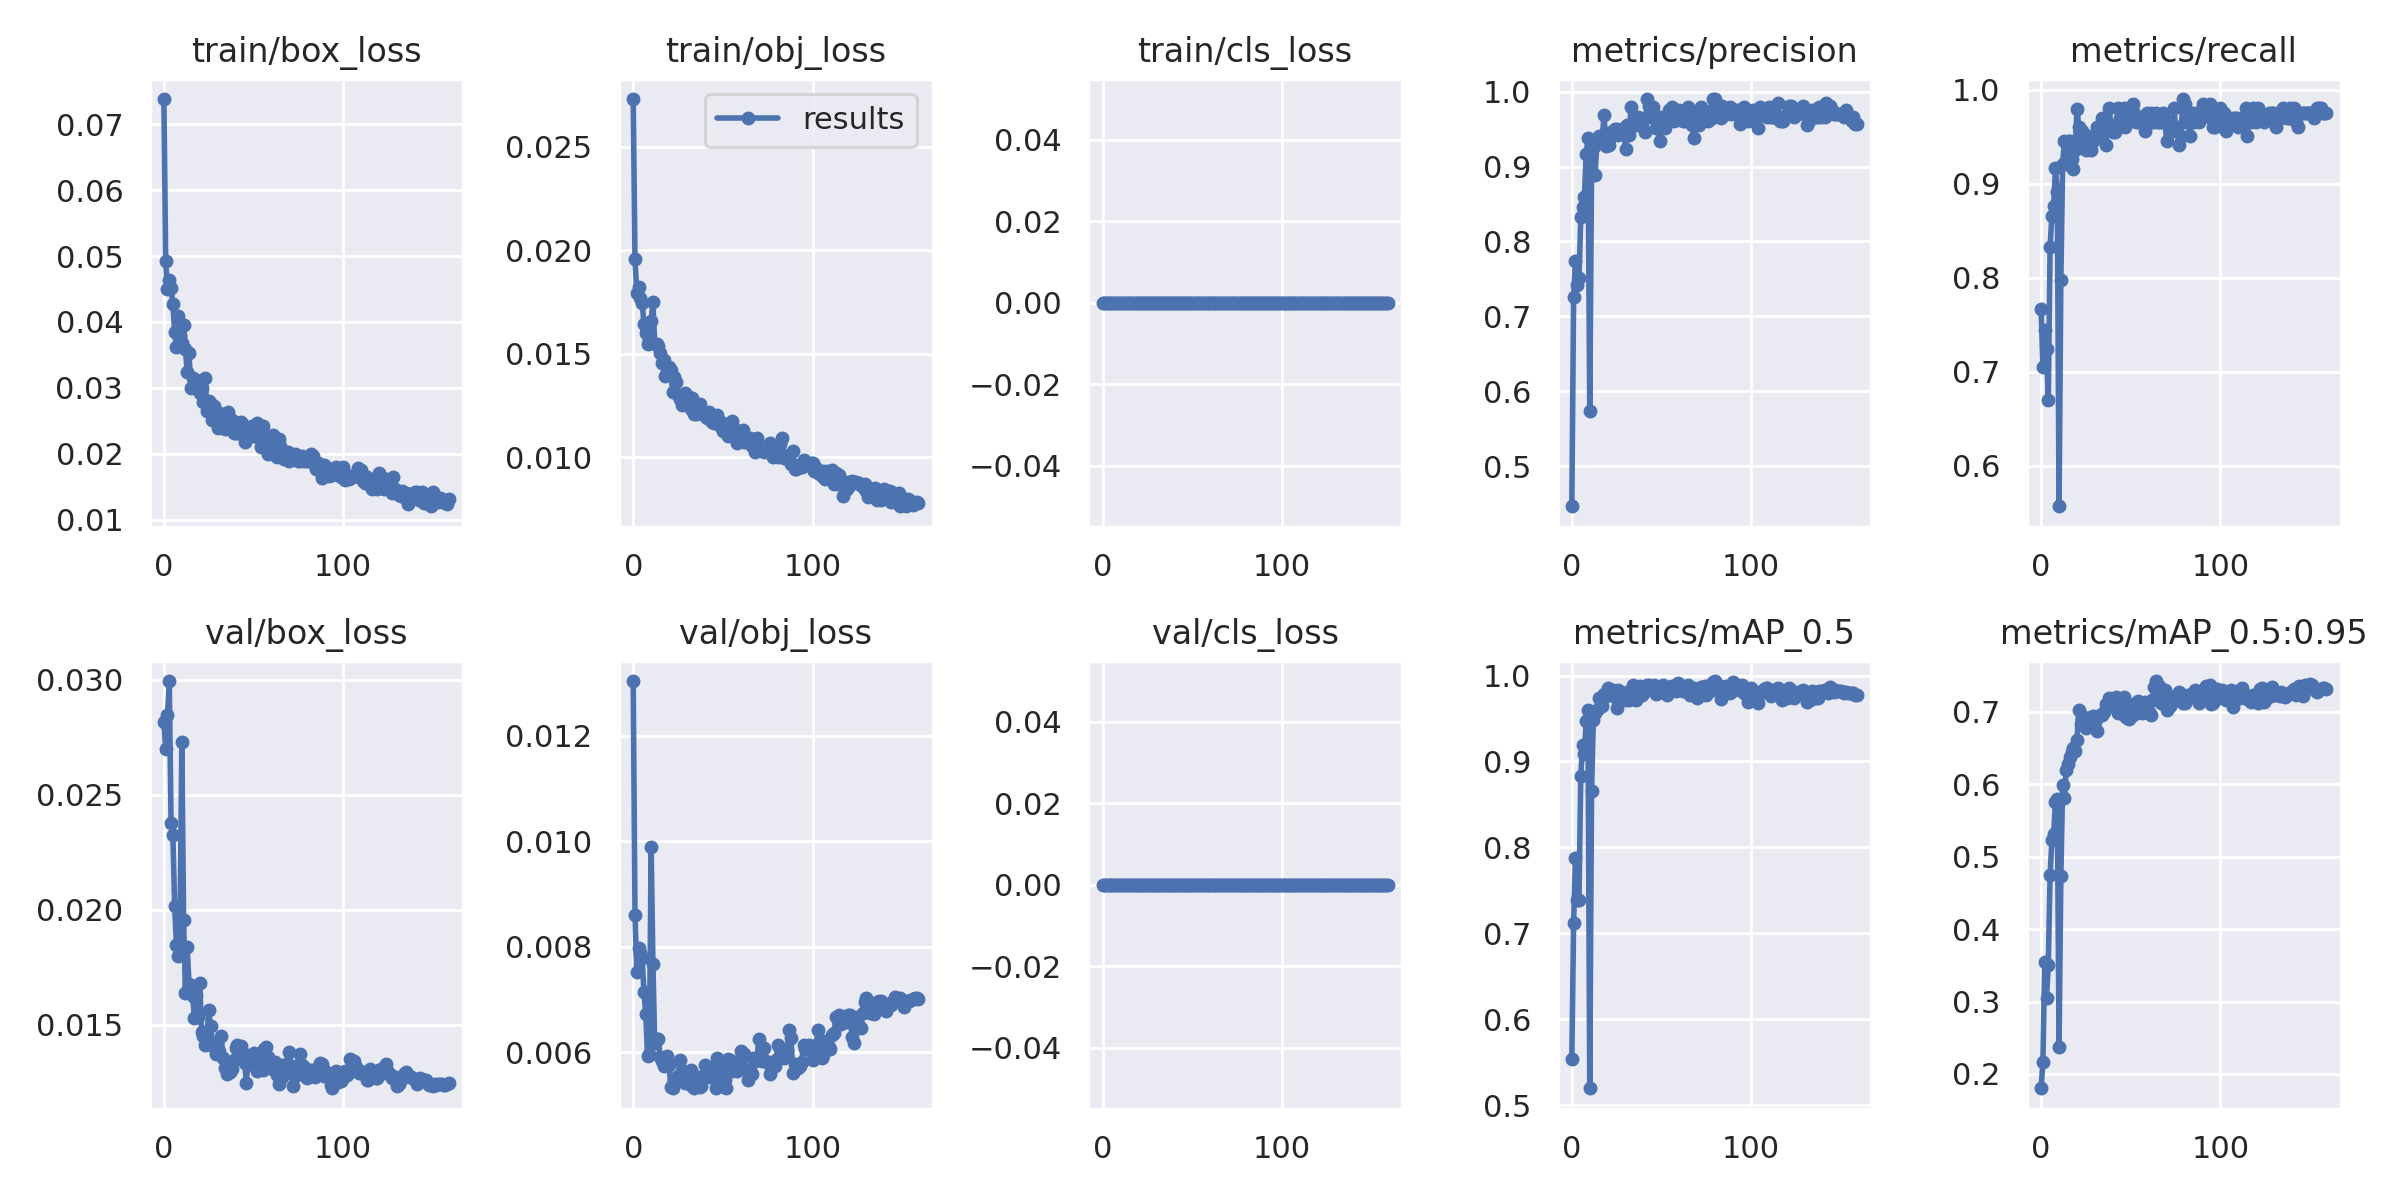

The data file committed next to this chart (first rows):
epoch, train/box_loss, train/obj_loss, train/cls_loss, metrics/precision, metrics/recall, metrics/mAP_0.5, metrics/mAP_0.5:0.95, val/box_loss, val/obj_loss, val/cls_loss, x/lr0, x/lr1, x/lr2
0, 0.0738, 0.02729, 0, 0.4463, 0.7663, 0.5537, 0.1803, 0.02815, 0.01304, 0, 0.003267, 0.003267, 0.0706
1, 0.04929, 0.01957, 0, 0.7252, 0.7044, 0.7121, 0.2171, 0.02699, 0.008602, 0, 0.006559, 0.006559, 0.04056
2, 0.04496, 0.01792, 0, 0.7742, 0.7438, 0.7875, 0.3543, 0.02848, 0.007512, 0, 0.00981, 0.00981, 0.01048
3, 0.04641, 0.01823, 0, 0.7424, 0.724, 0.7383, 0.3051, 0.02995, 0.007981, 0, 0.009814, 0.009814, 0.009814
4, 0.04509, 0.01767, 0, 0.7513, 0.6698, 0.739, 0.35, 0.02376, 0.007881, 0, 0.009814, 0.009814, 0.009814
5, 0.04269, 0.01745, 0, 0.832, 0.8325, 0.8833, 0.4743, 0.02327, 0.007777, 0, 0.009753, 0.009753, 0.009753
6, 0.03841, 0.01646, 0, 0.846, 0.866, 0.9193, 0.5227, 0.02017, 0.007143, 0, 0.009691, 0.009691, 0.009691
7, 0.03625, 0.01599, 0, 0.8599, 0.8765, 0.9089, 0.531, 0.01847, 0.006723, 0, 0.009629, 0.009629, 0.009629
8, 0.04088, 0.01547, 0, 0.9161, 0.9163, 0.9472, 0.5758, 0.018, 0.005923, 0, 0.009567, 0.009567, 0.009567
9, 0.0379, 0.01565, 0, 0.9375, 0.8916, 0.9604, 0.579, 0.01944, 0.005966, 0, 0.009505, 0.009505, 0.009505
10, 0.03683, 0.0166, 0, 0.5732, 0.5566, 0.5198, 0.2375, 0.0273, 0.009886, 0, 0.009443, 0.009443, 0.009443
11, 0.03955, 0.0175, 0, 0.89, 0.7974, 0.8656, 0.4728, 0.01954, 0.007676, 0, 0.009381, 0.009381, 0.009381
12, 0.03584, 0.01549, 0, 0.9252, 0.9212, 0.9486, 0.5991, 0.01638, 0.006163, 0, 0.009319, 0.009319, 0.009319
13, 0.03235, 0.01547, 0, 0.8889, 0.9458, 0.956, 0.5817, 0.01837, 0.006246, 0, 0.009258, 0.009258, 0.009258
14, 0.0353, 0.01538, 0, 0.935, 0.9212, 0.96, 0.6191, 0.01679, 0.006251, 0, 0.009196, 0.009196, 0.009196
15, 0.02999, 0.01502, 0, 0.9411, 0.9458, 0.9741, 0.6273, 0.01662, 0.005911, 0, 0.009134, 0.009134, 0.009134
16, 0.03147, 0.01456, 0, 0.932, 0.9451, 0.9668, 0.6375, 0.01627, 0.005827, 0, 0.009072, 0.009072, 0.009072
17, 0.03137, 0.01472, 0, 0.9397, 0.9261, 0.9649, 0.6446, 0.0153, 0.005736, 0, 0.00901, 0.00901, 0.00901
18, 0.03109, 0.01392, 0, 0.9687, 0.9161, 0.9785, 0.6494, 0.01631, 0.00579, 0, 0.008948, 0.008948, 0.008948
19, 0.03108, 0.01414, 0, 0.9268, 0.9358, 0.9756, 0.6453, 0.01536, 0.005927, 0, 0.008886, 0.008886, 0.008886
20, 0.02927, 0.01438, 0, 0.9431, 0.98, 0.985, 0.6615, 0.01682, 0.00575, 0, 0.008824, 0.008824, 0.008824
21, 0.03003, 0.01423, 0, 0.9285, 0.9606, 0.9791, 0.7022, 0.01471, 0.005345, 0, 0.008762, 0.008762, 0.008762
22, 0.02787, 0.01315, 0, 0.9456, 0.9458, 0.98, 0.6829, 0.01451, 0.005313, 0, 0.008701, 0.008701, 0.008701
23, 0.03148, 0.01386, 0, 0.9417, 0.9557, 0.9834, 0.69, 0.01412, 0.005468, 0, 0.008639, 0.008639, 0.008639
24, 0.02654, 0.01362, 0, 0.9501, 0.9409, 0.9748, 0.6928, 0.01446, 0.005502, 0, 0.008577, 0.008577, 0.008577
25, 0.02797, 0.01301, 0, 0.95, 0.9359, 0.9624, 0.6773, 0.01567, 0.005549, 0, 0.008515, 0.008515, 0.008515
26, 0.02758, 0.01282, 0, 0.9415, 0.9507, 0.9826, 0.6817, 0.01495, 0.005846, 0, 0.008453, 0.008453, 0.008453
27, 0.02508, 0.01252, 0, 0.9455, 0.9408, 0.9788, 0.6918, 0.01419, 0.005493, 0, 0.008391, 0.008391, 0.008391
28, 0.0272, 0.01289, 0, 0.9499, 0.936, 0.9743, 0.6922, 0.01406, 0.005644, 0, 0.008329, 0.008329, 0.008329
29, 0.02631, 0.01311, 0, 0.9458, 0.9456, 0.9756, 0.6942, 0.01374, 0.005408, 0, 0.008268, 0.008268, 0.008268
30, 0.02387, 0.01259, 0, 0.9234, 0.9507, 0.9715, 0.6858, 0.01391, 0.005434, 0, 0.008206, 0.008206, 0.008206
31, 0.02617, 0.0129, 0, 0.9559, 0.9606, 0.9803, 0.6742, 0.01385, 0.005414, 0, 0.008144, 0.008144, 0.008144
32, 0.02608, 0.01232, 0, 0.9416, 0.9557, 0.9719, 0.6948, 0.01451, 0.005663, 0, 0.008082, 0.008082, 0.008082
33, 0.02606, 0.01285, 0, 0.9797, 0.9507, 0.9835, 0.6953, 0.01355, 0.005359, 0, 0.00802, 0.00802, 0.00802
34, 0.02385, 0.0121, 0, 0.9563, 0.9704, 0.989, 0.6959, 0.01314, 0.005315, 0, 0.007958, 0.007958, 0.007958
35, 0.02409, 0.01207, 0, 0.9559, 0.9605, 0.9805, 0.6992, 0.01287, 0.005441, 0, 0.007896, 0.007896, 0.007896
36, 0.02642, 0.01214, 0, 0.955, 0.9408, 0.9709, 0.7104, 0.01327, 0.005536, 0, 0.007834, 0.007834, 0.007834
37, 0.02433, 0.01256, 0, 0.9655, 0.9655, 0.9852, 0.7084, 0.01298, 0.005341, 0, 0.007772, 0.007772, 0.007772
38, 0.02512, 0.01219, 0, 0.9566, 0.9803, 0.9881, 0.7184, 0.0131, 0.005362, 0, 0.007711, 0.007711, 0.007711
39, 0.02311, 0.0121, 0, 0.9556, 0.9557, 0.9779, 0.7163, 0.01348, 0.005543, 0, 0.007649, 0.007649, 0.007649
40, 0.02315, 0.01199, 0, 0.9652, 0.9555, 0.9809, 0.7076, 0.01398, 0.005752, 0, 0.007587, 0.007587, 0.007587
41, 0.02314, 0.01189, 0, 0.9463, 0.9554, 0.9846, 0.7141, 0.01412, 0.005612, 0, 0.007525, 0.007525, 0.007525
42, 0.02422, 0.01217, 0, 0.9898, 0.9606, 0.9884, 0.7211, 0.01358, 0.005526, 0, 0.007463, 0.007463, 0.007463
43, 0.02486, 0.01191, 0, 0.9803, 0.9803, 0.9886, 0.6988, 0.0141, 0.005543, 0, 0.007401, 0.007401, 0.007401
44, 0.02444, 0.01172, 0, 0.9656, 0.9704, 0.9881, 0.7094, 0.01374, 0.005716, 0, 0.007339, 0.007339, 0.007339
45, 0.02182, 0.01165, 0, 0.9799, 0.9704, 0.9853, 0.715, 0.01334, 0.005546, 0, 0.007278, 0.007278, 0.007278
46, 0.02327, 0.01177, 0, 0.9659, 0.9803, 0.9893, 0.7205, 0.0125, 0.005325, 0, 0.007216, 0.007216, 0.007216
47, 0.023, 0.01206, 0, 0.9512, 0.9605, 0.979, 0.6942, 0.01371, 0.005896, 0, 0.007154, 0.007154, 0.007154
48, 0.0234, 0.01157, 0, 0.9515, 0.9655, 0.9797, 0.6909, 0.01329, 0.005692, 0, 0.007092, 0.007092, 0.007092
49, 0.02416, 0.01172, 0, 0.9343, 0.9799, 0.9815, 0.6907, 0.01328, 0.005563, 0, 0.00703, 0.00703, 0.00703
50, 0.02277, 0.01126, 0, 0.9656, 0.9704, 0.987, 0.7096, 0.01379, 0.005756, 0, 0.006968, 0.006968, 0.006968
51, 0.02282, 0.01154, 0, 0.9615, 0.9852, 0.9894, 0.6954, 0.01327, 0.005479, 0, 0.006906, 0.006906, 0.006906
52, 0.02473, 0.01158, 0, 0.9519, 0.9753, 0.9809, 0.711, 0.01302, 0.005326, 0, 0.006844, 0.006844, 0.006844
53, 0.02244, 0.01101, 0, 0.9655, 0.9655, 0.9769, 0.7106, 0.01361, 0.005877, 0, 0.006783, 0.006783, 0.006783
54, 0.02109, 0.01146, 0, 0.9751, 0.9655, 0.9871, 0.7148, 0.01344, 0.005855, 0, 0.006721, 0.006721, 0.006721
55, 0.02425, 0.01173, 0, 0.9704, 0.9704, 0.9848, 0.712, 0.01305, 0.005638, 0, 0.006659, 0.006659, 0.006659
56, 0.02257, 0.01135, 0, 0.9798, 0.9655, 0.9873, 0.6984, 0.01394, 0.005803, 0, 0.006597, 0.006597, 0.006597
57, 0.02122, 0.0113, 0, 0.961, 0.9703, 0.9874, 0.701, 0.01403, 0.005661, 0, 0.006535, 0.006535, 0.006535
58, 0.02005, 0.0107, 0, 0.9698, 0.9557, 0.9825, 0.7134, 0.01363, 0.005645, 0, 0.006473, 0.006473, 0.006473
59, 0.02204, 0.01127, 0, 0.9706, 0.9753, 0.9912, 0.7101, 0.01312, 0.00573, 0, 0.006411, 0.006411, 0.006411
... 100 more rows
